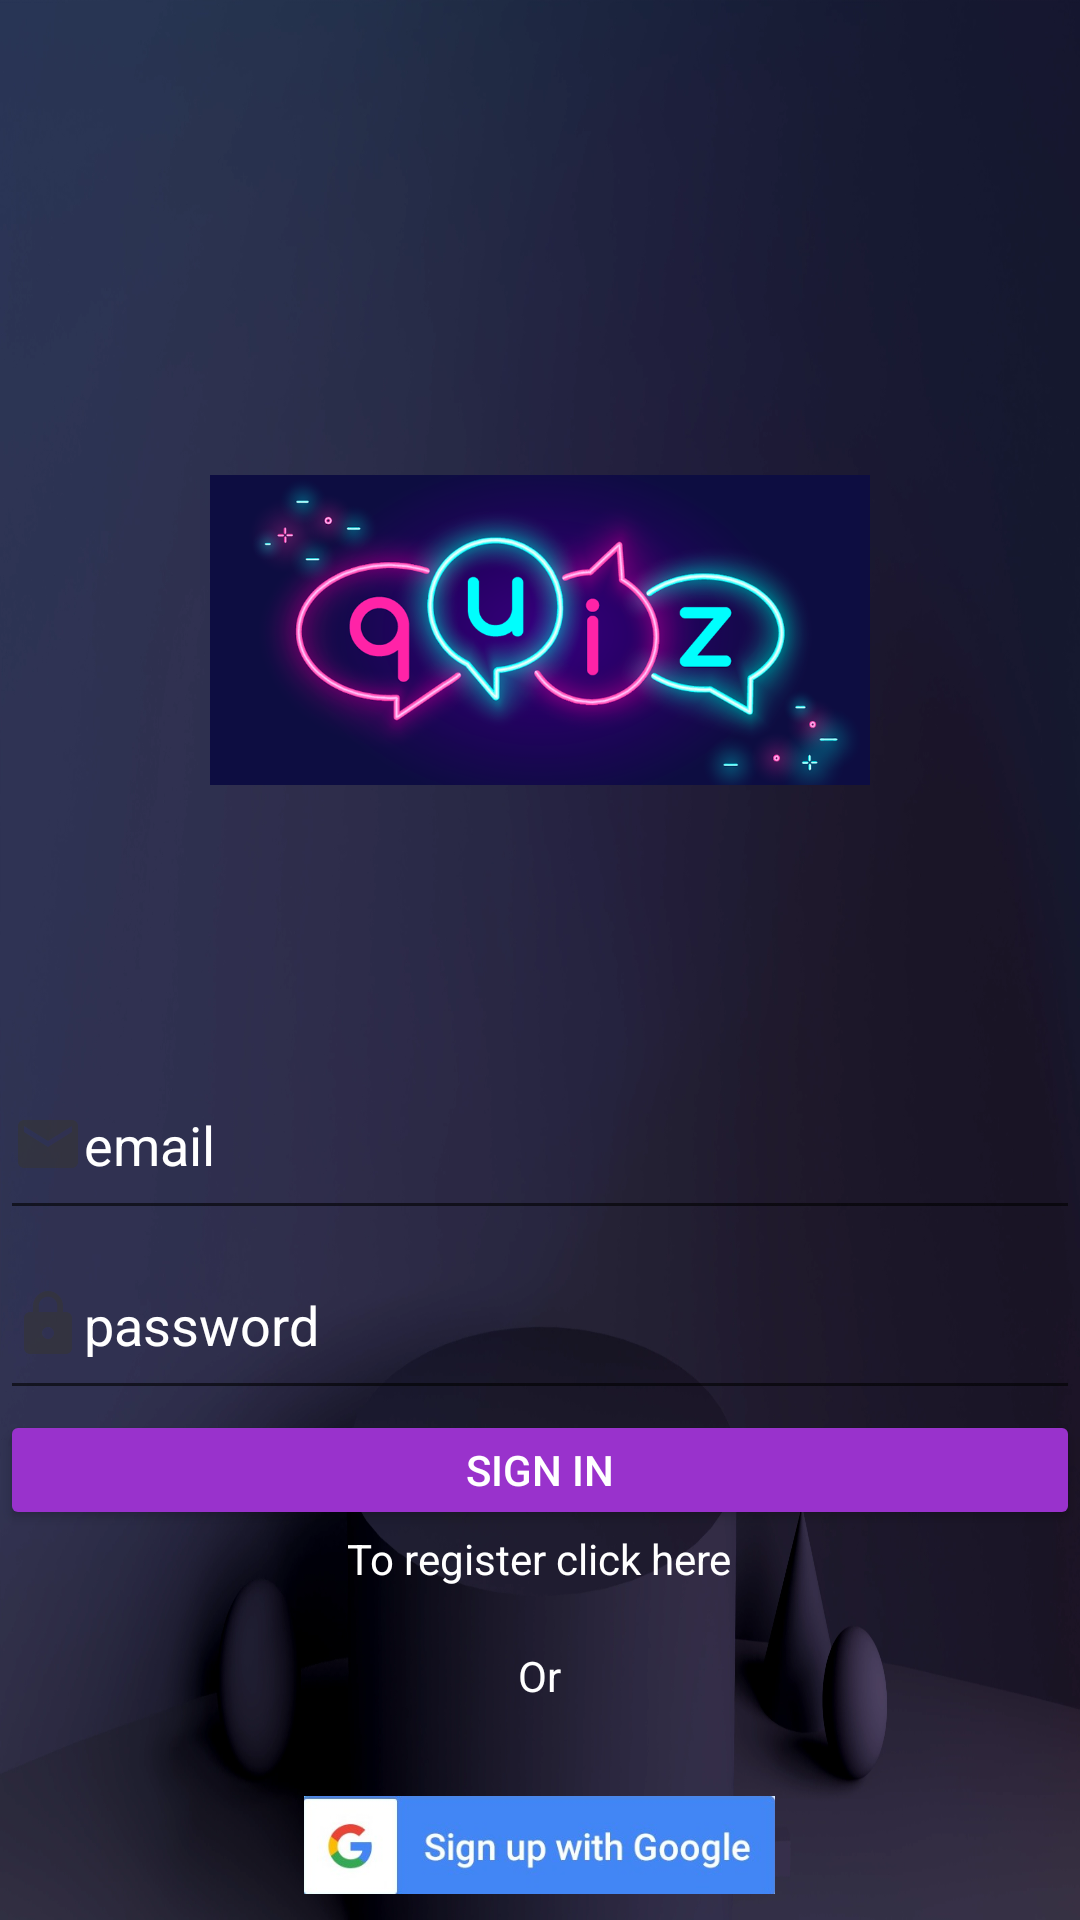

The Android layout XML behind this screen, and the referenced resources:
<!-- AndroidManifest.xml: application theme Theme.TestApp -->
<!-- res/layout/activity_main.xml -->
<?xml version="1.0" encoding="utf-8"?>
<LinearLayout xmlns:android="http://schemas.android.com/apk/res/android"
    xmlns:app="http://schemas.android.com/apk/res-auto"
    xmlns:tools="http://schemas.android.com/tools"
    android:layout_width="match_parent"
    android:layout_height="match_parent"
    android:orientation="vertical"
    tools:context=".MainActivity"
    android:background="@drawable/background">


    <ImageView
        android:id="@+id/imageView1"
        android:layout_width="220dp"
        android:layout_height="220dp"
        app:srcCompat="@drawable/logoquizz"
        android:layout_marginTop="100dp"
        android:layout_gravity="center"/>

    <EditText
        android:id="@+id/Email1"
        android:layout_width="match_parent"
        android:layout_height="60dp"
        android:drawableStart="@drawable/ic_email"
        android:ems="10"
        android:hint="email"
        android:textColorHint="@color/white"
        android:inputType="textEmailAddress"
        android:layout_marginTop="30dp"
        android:textColor="@color/white"
        />

    <EditText
        android:id="@+id/Password1"
        android:layout_width="match_parent"
        android:layout_height="60dp"
        android:ems="10"
        android:inputType="textPassword"
        android:hint="password"
        android:textColorHint="@color/white"
        android:textColor="@color/white"
        android:drawableStart="@drawable/ic_password"/>

    <Button
        android:id="@+id/button1"
        android:layout_width="match_parent"
        android:layout_height="40dp"
        android:backgroundTint="@color/custompurple"
        android:text="@string/sign"
        android:textColor="@color/white" />

    <TextView
        android:id="@+id/textView1"
        android:layout_width="wrap_content"
        android:layout_height="wrap_content"
        android:text="@string/register"
        android:layout_gravity="center"
        android:textColor="@color/white"/>
    <TextView
        android:id="@+id/textView4"
        android:layout_width="wrap_content"
        android:layout_height="wrap_content"
        android:text="Or"
        android:layout_marginTop="20dp"
        android:layout_gravity="center"
        android:textColor="@color/white"/>

    <ImageView
        android:id="@+id/imageView2"
        android:layout_width="157dp"
        android:layout_height="94dp"
        android:layout_gravity="center"
        app:srcCompat="@drawable/signupgoogle" />
</LinearLayout>
<!-- resources referenced by this layout -->
<resources>
  <color name="custompurple">#9932CC</color>
  <color name="white">#FFFFFFFF</color>
  <!-- drawable background: png bitmap (drawable, 113288 bytes) -->
  <!-- drawable ic_email (drawable-anydpi) -->
  <vector xmlns:android="http://schemas.android.com/apk/res/android"
      android:width="24dp"
      android:height="24dp"
      android:viewportWidth="24"
      android:viewportHeight="24"
      android:tint="#333333"
      android:alpha="0.6">
    <path
        android:fillColor="@android:color/black"
        android:pathData="M20,4L4,4c-1.1,0 -1.99,0.9 -1.99,2L2,18c0,1.1 0.9,2 2,2h16c1.1,0 2,-0.9 2,-2L22,6c0,-1.1 -0.9,-2 -2,-2zM20,8l-8,5 -8,-5L4,6l8,5 8,-5v2z"/>
  </vector>
  <!-- drawable ic_password (drawable-anydpi) -->
  <vector xmlns:android="http://schemas.android.com/apk/res/android"
      android:width="24dp"
      android:height="24dp"
      android:viewportWidth="24"
      android:viewportHeight="24"
      android:tint="#333333"
      android:alpha="0.6">
    <path
        android:fillColor="@android:color/black"
        android:pathData="M18,8h-1L17,6c0,-2.76 -2.24,-5 -5,-5S7,3.24 7,6v2L6,8c-1.1,0 -2,0.9 -2,2v10c0,1.1 0.9,2 2,2h12c1.1,0 2,-0.9 2,-2L20,10c0,-1.1 -0.9,-2 -2,-2zM12,17c-1.1,0 -2,-0.9 -2,-2s0.9,-2 2,-2 2,0.9 2,2 -0.9,2 -2,2zM15.1,8L8.9,8L8.9,6c0,-1.71 1.39,-3.1 3.1,-3.1 1.71,0 3.1,1.39 3.1,3.1v2z"/>
  </vector>
  <!-- drawable logoquizz: png bitmap (drawable, 291106 bytes) -->
  <!-- drawable signupgoogle: jpg bitmap (drawable-hdpi, 33182 bytes) -->
  <string name="register">To register click here</string>
  <string name="sign">Sign in</string>
  <style name="Theme.TestApp" parent="Theme.MaterialComponents.DayNight.DarkActionBar">
          
          <item name="colorPrimary">@color/custompurple</item>
          <item name="colorPrimaryVariant">@color/custompurple</item>
          <item name="colorOnPrimary">@color/white</item>
          
          <item name="colorSecondary">@color/teal_200</item>
          <item name="colorSecondaryVariant">@color/teal_700</item>
          <item name="colorOnSecondary">@color/black</item>
          
          <item name="android:statusBarColor" tools:targetApi="l">?attr/colorPrimaryVariant</item>
          
      </style>
  <color name="teal_200">#FF03DAC5</color>
  <color name="teal_700">#FF018786</color>
  <color name="black">#FF000000</color>
</resources>
